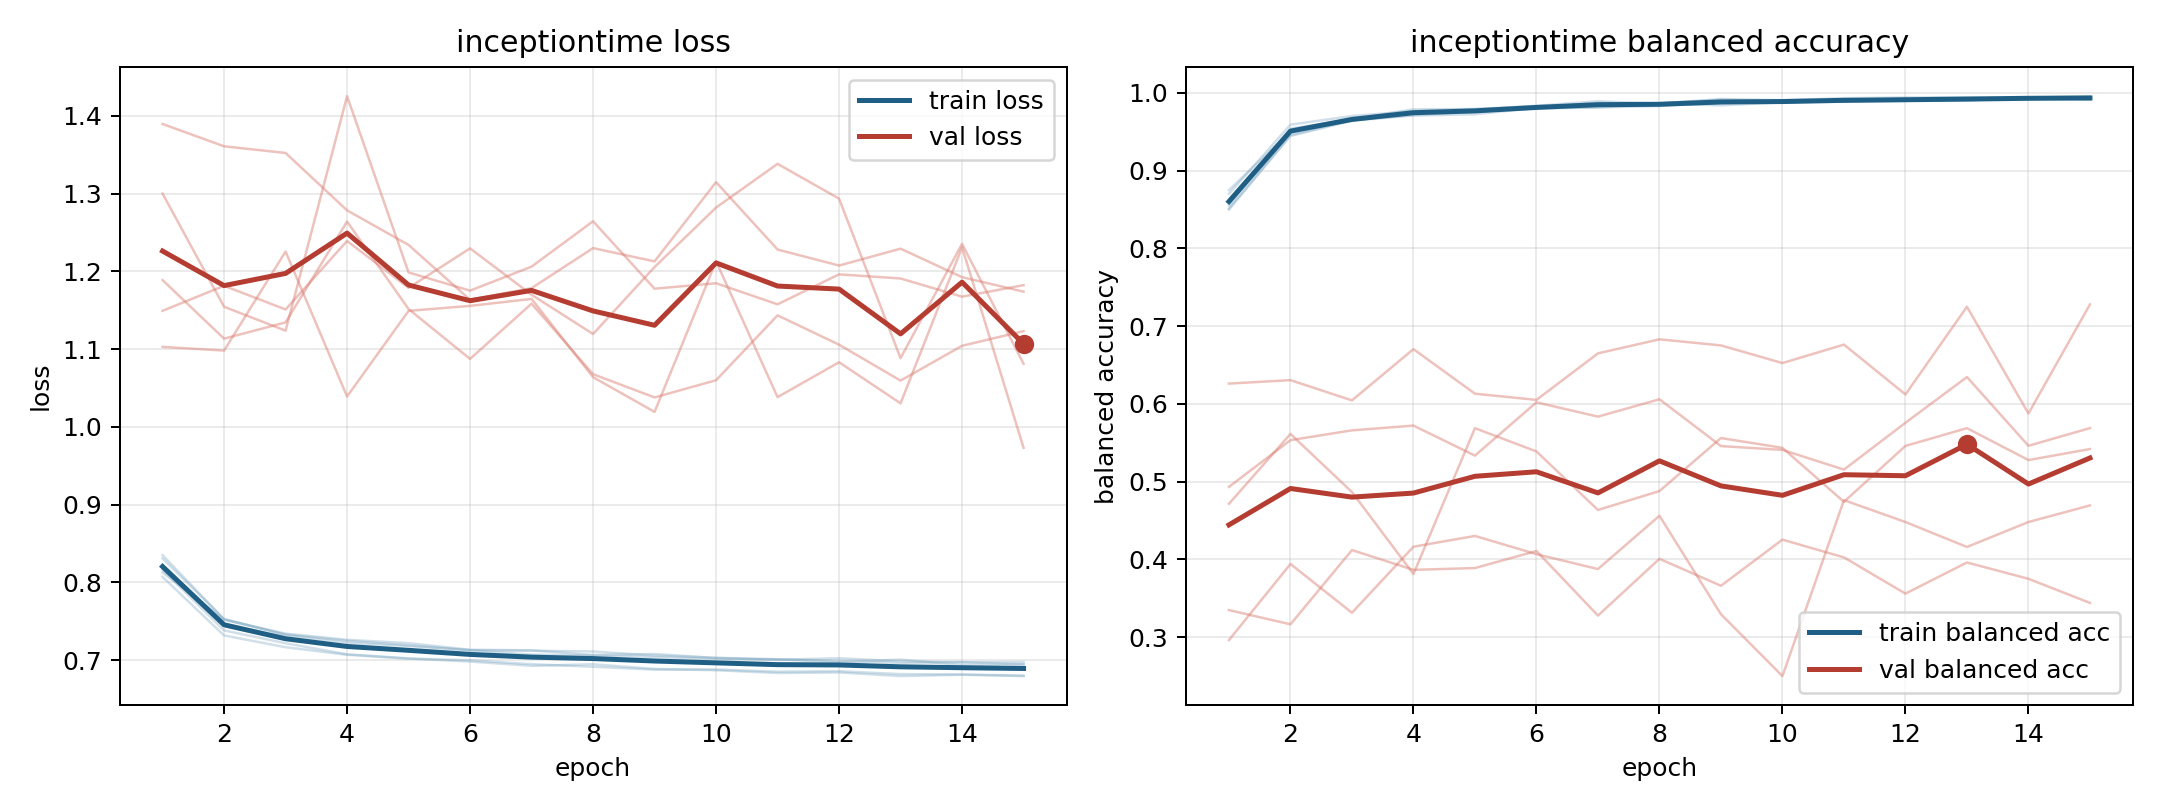

Values plotted in this chart, from the file beside it:
model, fold, epoch, train_loss, train_balanced_accuracy, val_loss, val_balanced_accuracy
inceptiontime, 1, 1, 0.835, 0.8498, 1.149, 0.4932
inceptiontime, 1, 2, 0.7523, 0.9456, 1.181, 0.5533
inceptiontime, 1, 3, 0.7331, 0.9649, 1.151, 0.5659
inceptiontime, 1, 4, 0.725, 0.9715, 1.239, 0.572
inceptiontime, 1, 5, 0.7189, 0.9756, 1.179, 0.5334
inceptiontime, 1, 6, 0.7127, 0.9798, 1.23, 0.6019
inceptiontime, 1, 7, 0.7121, 0.9812, 1.17, 0.5835
inceptiontime, 1, 8, 0.7111, 0.9829, 1.119, 0.6058
inceptiontime, 1, 9, 0.7059, 0.9874, 1.206, 0.5457
inceptiontime, 1, 10, 0.703, 0.9878, 1.282, 0.5407
inceptiontime, 1, 11, 0.7011, 0.9898, 1.338, 0.5154
inceptiontime, 1, 12, 0.6991, 0.9899, 1.294, 0.5756
inceptiontime, 1, 13, 0.6963, 0.9911, 1.088, 0.6344
inceptiontime, 1, 14, 0.6975, 0.9919, 1.235, 0.546
inceptiontime, 1, 15, 0.6944, 0.9939, 1.081, 0.5688
inceptiontime, 2, 1, 0.807, 0.87, 1.3, 0.3347
inceptiontime, 2, 2, 0.7317, 0.959, 1.154, 0.3164
inceptiontime, 2, 3, 0.7166, 0.9701, 1.124, 0.4119
inceptiontime, 2, 4, 0.7068, 0.9764, 1.425, 0.3865
inceptiontime, 2, 5, 0.7019, 0.9791, 1.199, 0.3888
inceptiontime, 2, 6, 0.6998, 0.9818, 1.175, 0.4107
inceptiontime, 2, 7, 0.6947, 0.9846, 1.206, 0.3277
inceptiontime, 2, 8, 0.6914, 0.9864, 1.264, 0.4007
inceptiontime, 2, 9, 0.6878, 0.991, 1.178, 0.366
inceptiontime, 2, 10, 0.6879, 0.9886, 1.185, 0.4253
inceptiontime, 2, 11, 0.6851, 0.9911, 1.158, 0.4025
inceptiontime, 2, 12, 0.6857, 0.9906, 1.196, 0.3559
inceptiontime, 2, 13, 0.682, 0.9931, 1.191, 0.396
inceptiontime, 2, 14, 0.6815, 0.9923, 1.168, 0.3749
inceptiontime, 2, 15, 0.6794, 0.9939, 1.182, 0.344
inceptiontime, 3, 1, 0.8161, 0.8551, 1.103, 0.626
inceptiontime, 3, 2, 0.7382, 0.9539, 1.098, 0.6305
inceptiontime, 3, 3, 0.7217, 0.9657, 1.226, 0.6044
inceptiontime, 3, 4, 0.7075, 0.9788, 1.039, 0.6703
inceptiontime, 3, 5, 0.7022, 0.979, 1.149, 0.613
inceptiontime, 3, 6, 0.6981, 0.9832, 1.156, 0.605
inceptiontime, 3, 7, 0.6926, 0.989, 1.165, 0.6649
inceptiontime, 3, 8, 0.6947, 0.9861, 1.064, 0.6829
inceptiontime, 3, 9, 0.6886, 0.992, 1.019, 0.6751
inceptiontime, 3, 10, 0.687, 0.9904, 1.213, 0.6524
inceptiontime, 3, 11, 0.6834, 0.993, 1.038, 0.6762
inceptiontime, 3, 12, 0.6841, 0.994, 1.083, 0.6121
inceptiontime, 3, 13, 0.6795, 0.9942, 1.03, 0.7248
inceptiontime, 3, 14, 0.6812, 0.9935, 1.231, 0.5875
inceptiontime, 3, 15, 0.68, 0.9956, 0.9731, 0.7278
inceptiontime, 4, 1, 0.8128, 0.8748, 1.39, 0.2962
inceptiontime, 4, 2, 0.752, 0.9503, 1.361, 0.394
inceptiontime, 4, 3, 0.734, 0.9641, 1.352, 0.3313
inceptiontime, 4, 4, 0.7261, 0.9707, 1.279, 0.4162
inceptiontime, 4, 5, 0.7218, 0.9723, 1.234, 0.4301
inceptiontime, 4, 6, 0.7133, 0.9806, 1.164, 0.4066
inceptiontime, 4, 7, 0.7126, 0.9812, 1.178, 0.3875
inceptiontime, 4, 8, 0.7065, 0.9858, 1.23, 0.456
inceptiontime, 4, 9, 0.7079, 0.9838, 1.213, 0.3294
inceptiontime, 4, 10, 0.7027, 0.9877, 1.315, 0.2498
inceptiontime, 4, 11, 0.7003, 0.9886, 1.228, 0.4761
inceptiontime, 4, 12, 0.7025, 0.9896, 1.208, 0.448
inceptiontime, 4, 13, 0.6984, 0.9909, 1.229, 0.4159
inceptiontime, 4, 14, 0.6972, 0.9926, 1.193, 0.448
inceptiontime, 4, 15, 0.6976, 0.9915, 1.174, 0.4693
... 15 more rows
